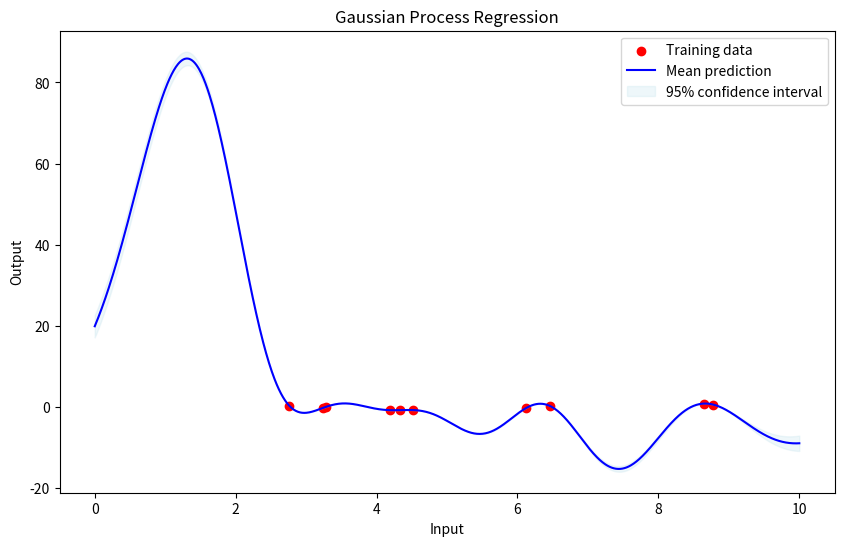

Here is the Python script that generated this plot:
import numpy as np
import matplotlib.pyplot as plt

class Kernel:

    rbf_kernel = "rbf"
    linear_kernel = "linear"
    polynomial_kernel = "polynomial"
    sigmoid_kernel = "sigmoid"
    hyperparameters = {}

    @classmethod
    def kernel(cls, kernel_type: str, **kwargs):
        cls.hyperparameters = kwargs
        if kernel_type == cls.rbf_kernel:
            return cls.rbf
        elif kernel_type == cls.linear_kernel:
            return cls.linear
        else:
            raise ValueError("Invalid kernel type")
    
    @classmethod
    def rbf(cls, x1, x2):
        a = cls.hyperparameters.get("a", 1.0)
        l = cls.hyperparameters.get("l", 1.0)
        sq_dist = np.sum(x1**2, 1).reshape(-1, 1) + np.sum(x2**2, 1) - 2 * np.dot(x1, x2.T)
        return a * np.exp(-0.5 / l**2 * sq_dist)
    
    @classmethod
    def linear(cls, X, Y):
        return X @ Y.T    

class GaussianProcess:
    def __init__(self, kernel_type="rbf", noise=1e-8, *args, **kwargs):
        self.kernel = Kernel.kernel(kernel_type, **kwargs)
        self.noise = noise
        self.X_train = None
        self.y_train = None
        self.K = None
        self.K_inv = None
        

    def fit(self, X_train, y_train):
        self.X_train = X_train
        self.y_train = y_train
        self.K = self.kernel(X_train, X_train) + np.eye(X_train.shape[0]) * self.noise
        self.K_inv = np.linalg.inv(self.K)

    def predict(self, X_test):
        K_test = self.kernel(self.X_train, X_test) # Finding covariance between training and test data
        mean = K_test.T @ np.linalg.solve(self.K, self.y_train) # K_X*_X @ K^-1 @ y finds the mean through out a targeted range
        cov = self.kernel(X_test, X_test) + self.noise * np.eye(len(X_test)) 
        cov -= K_test.T @ np.linalg.solve(self.K, K_test) # K_X*_X* - K_X*_X @ K^-1 @ K_X*_X finds the covariance throughout the targeted range
        return mean, cov

    @classmethod
    def rbf(x1, x2, a=1.0, l=1.0):
        sq_dist = np.sum(x1**2, 1).reshape(-1, 1) + np.sum(x2**2, 1) - 2 * np.dot(x1, x2.T)
        return a * np.exp(-0.5 / l**2 * sq_dist)
    
    @classmethod
    def linear(cls, X, Y):
        return X @ Y.T   
    
    @staticmethod
    def plot(X_train, y_train, X_test, mean, cov):
        plt.figure(figsize=(10, 6))
        plt.scatter(X_train, y_train, c='red', marker='o', label='Training data')
        plt.plot(X_test, mean, color='blue', label='Mean prediction')
        plt.fill_between(X_test.flatten(), mean - 1.96 * np.sqrt(np.diag(cov)),
                        mean + 1.96 * np.sqrt(np.diag(cov)), color='lightblue', alpha=0.2, label='95% confidence interval')
        plt.title('Gaussian Process Regression')
        plt.xlabel('Input')
        plt.ylabel('Output')
        plt.legend()
        plt.show()
    


if __name__ == "__main__":
    ## ==Hyperparameters==
    a = 2.0
    l = 1.0
    ## ===================
    X_train = np.sort(10 * np.random.rand(10, 1), axis=0)
    X_test = np.linspace(0, 10, 1000).reshape(-1, 1)
    y_train = np.sin(X_train).ravel() + 0.1 * np.random.randn(len(X_train))
    gp = GaussianProcess(kernel_type="rbf", a=a, l=l)
    gp.fit(X_train, y_train)
    mean, cov = gp.predict(X_test)
    gp.plot(X_train, y_train, X_test, mean, cov)
